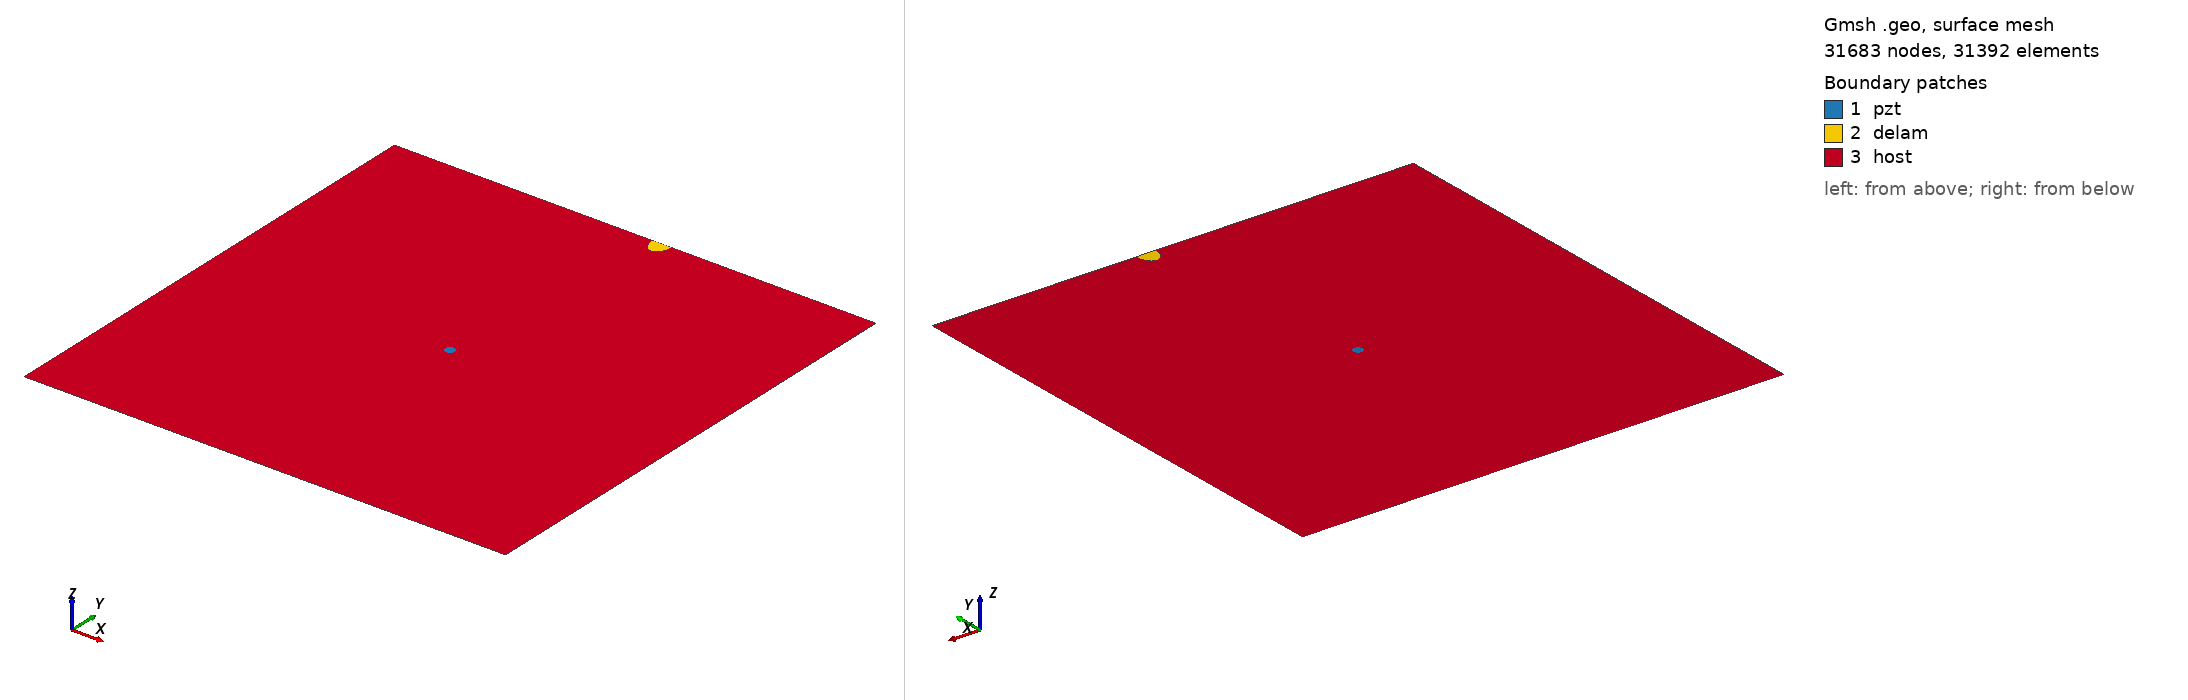

Gmsh geometry script, surface-meshed: 31683 nodes, 31392 surface elements. Boundary patches (legend numbers): 1 pzt, 2 delam, 3 host. Left view from above one corner, right view from below the opposite corner. Legend entries are the model's physical surfaces. The drawing asked Gmsh for element sizes between 1% and 20% of the model's largest extent; the script's own settings can give other sizes.

=== m2_397_delam1_position_no_96_a_15mm_b_10mm_angle_90.geo (drawn) ===
SetFactory("OpenCASCADE");
L=0.500000; 
W=0.500000; 
a=0.015000; 
b=0.010000; 
x=0.277778; 
y=0.500000; 
alpha=0.500000 *Pi; 
r=0.005000; 
xpzt=0.250000; 
ypzt=0.250000; 
//+
Point(1) = {0, 0, 0, 1.0};
//+
Point(2) = {L, 0, 0, 1.0};
//+
Point(3) = {L, W, 0, 1.0};
//+
Point(4) = {0, W, 0, 1.0};
//+
Line(1) = {1, 2};
//+
Line(2) = {2, 3};
//+
Line(3) = {3, 4};
//+
Line(4) = {4, 1};
//+
Circle(5) = {xpzt, ypzt, -0, r, 0, 2*Pi};
//+
Ellipse(6) = {x, y, -0, a, b, 0, 2*Pi};
//+
Rotate {{0, 0, 1}, {x, y, 0}, alpha} {
  Curve{6}; 
}
//+
BooleanDifference{ Curve{6}; Delete; }{ Curve{3}; }
//+
Delete {
  Curve{6}; 
}
//+
Delete {
  Curve{3}; 
}
//+
Line(9) = {7, 8};
//+
Line(10) = {3, 8};
//+
Line(11) = {7, 4};
//+
Curve Loop(1) = {5};
//+
Plane Surface(1) = {1};
//+
Curve Loop(2) = {9, 7};
//+
Plane Surface(2) = {2};
//+
Curve Loop(3) = {10, -7, 11, 4, 1, 2};
//+
Curve Loop(4) = {5};
//+
Plane Surface(3) = {3, 4};
//+
Point(9) = {xpzt, ypzt, 0, 1.0};
//+
Point{9} In Surface {1};// mesh node at centre of pzt
//+
Physical Surface("pzt") = {1};
//+
Physical Surface("delam") = {2};
//+
Physical Surface("host") = {3};

Mesh.Algorithm = 6; // Frontal
Mesh.CharacteristicLengthFactor = 0.070000;
Mesh.CharacteristicLengthMin = 0.001000;
Mesh.CharacteristicLengthMax = 0.200000;
Mesh.RecombineAll = 1; // Apply recombination algorithm
Mesh.SubdivisionAlgorithm = 1; // 1: all quadrangles
Mesh.Smoothing = 1;
